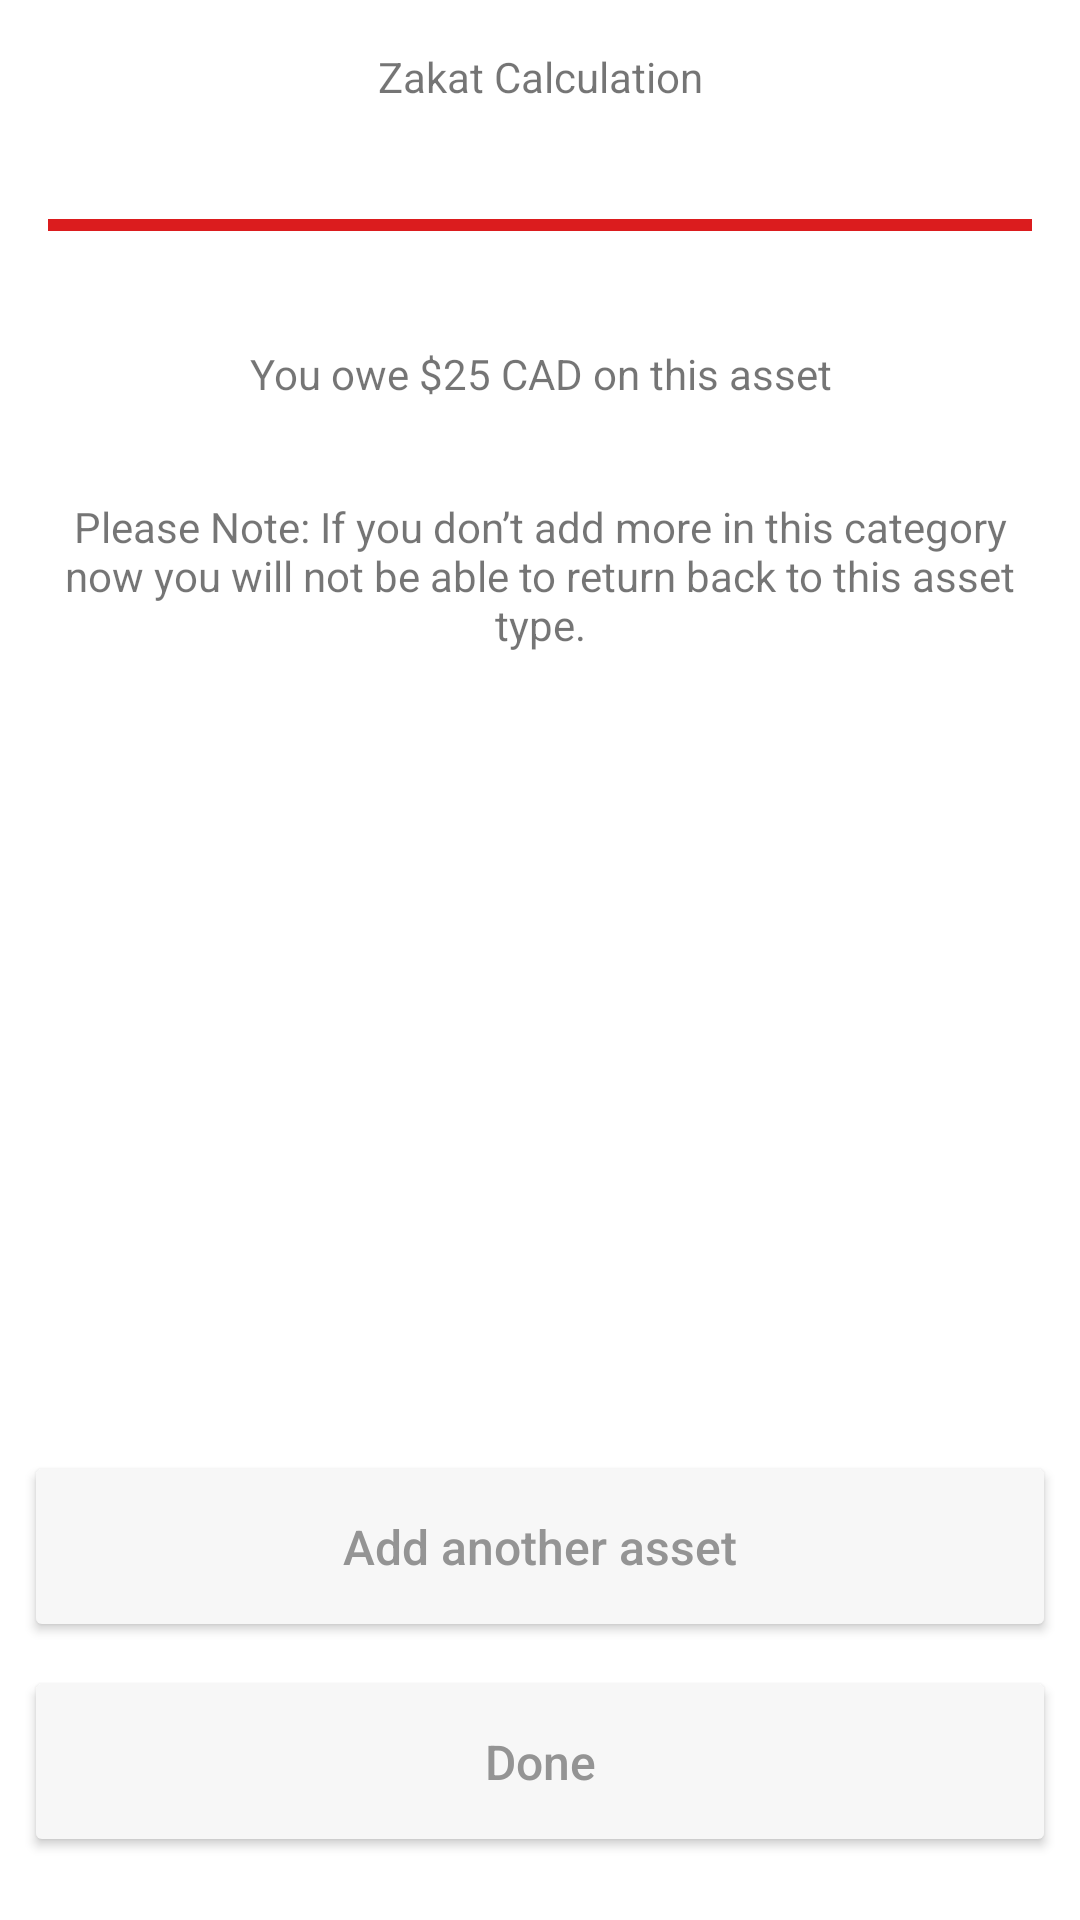

This screen was rendered from an Android layout file. Write that file and the resources it references.
<!-- AndroidManifest.xml: application theme AppTheme -->
<!-- res/layout/activity_calculate_zakat.xml -->
<?xml version="1.0" encoding="utf-8"?>
<RelativeLayout xmlns:android="http://schemas.android.com/apk/res/android"
    xmlns:tools="http://schemas.android.com/tools"
    android:layout_width="match_parent"
    android:layout_height="match_parent"
    android:background="@color/colorPrimary"
    android:orientation="vertical">

    <LinearLayout
        android:layout_width="match_parent"
        android:layout_height="match_parent"
        android:layout_above="@+id/navigation"
        android:orientation="vertical">

        <TextView
            android:id="@+id/titleTextView"
            android:layout_width="match_parent"
            android:layout_height="wrap_content"
            android:gravity="center"
            android:padding="16dp"
            android:text="Zakat Calculation"
            android:textSize="@dimen/title_text_size" />

        <ProgressBar
            style="@style/Widget.AppCompat.ProgressBar.Horizontal"
            android:layout_width="match_parent"
            android:layout_height="wrap_content"
            android:layout_margin="16dp"
            android:progress="100" />


        <TextView
            android:id="@+id/questionTextView"
            android:layout_width="match_parent"
            android:layout_height="wrap_content"
            android:gravity="center"
            android:padding="16dp"
            android:text="You owe $25 CAD on this asset"
            android:textSize="@dimen/title_text_size" />


        <TextView
            android:layout_width="match_parent"
            android:layout_height="wrap_content"
            android:gravity="center"
            android:padding="16dp"
            android:text="Please Note: If you don’t add more in this category now you will not be able to return back to this asset type."
            android:textSize="@dimen/title_text_size" />


    </LinearLayout>



    <Button
        android:id="@+id/notDone"
        style="@style/ButtonStyle"
        android:text="@string/not_done"
        android:layout_marginRight="8dp"
        android:layout_above="@+id/done"
        android:layout_marginBottom="8dp"
        android:layout_marginLeft="8dp"
        android:layout_marginTop="8dp"/>



    
            
            
            
            
            
            

            
                
                
                
                
                
                
                

        


    <Button
        android:id="@+id/done"
        style="@style/ButtonStyle"
        android:text="@string/done"
        android:layout_marginRight="8dp"
        android:layout_marginBottom="21dp"
        android:layout_alignParentBottom="true"
        android:layout_marginLeft="8dp" />


    
            
            
            
            
            
            

            
                
                
                
                
                
                
                

        

</RelativeLayout>
<!-- resources referenced by this layout -->
<resources>
  <color name="colorPrimary">#ffffff</color>
  <string name="done">Done</string>
  <string name="not_done">Add another asset</string>
  <style name="ButtonStyle">
              <item name="android:layout_width">match_parent</item>
              <item name="android:layout_height">wrap_content</item>
              <item name="android:textAllCaps">false</item>
              <item name="android:textColor">#949494</item>
              <item name="android:padding">21dp</item>
              <item name="android:textSize">16sp</item>
              <item name="android:backgroundTint">#97f1f1f1</item>
              <item name="android:backgroundTintMode">src_atop</item>
          </style>
  <style name="AppTheme" parent="Theme.AppCompat.Light.NoActionBar">
          
          <item name="colorPrimary">@color/colorPrimary</item>
          <item name="colorPrimaryDark">@color/colorPrimaryDark</item>
          <item name="colorAccent">@color/colorAccent</item>
      </style>
  <color name="colorPrimaryDark">#a3a3a3</color>
  <color name="colorAccent">#db1c1e</color>
</resources>
